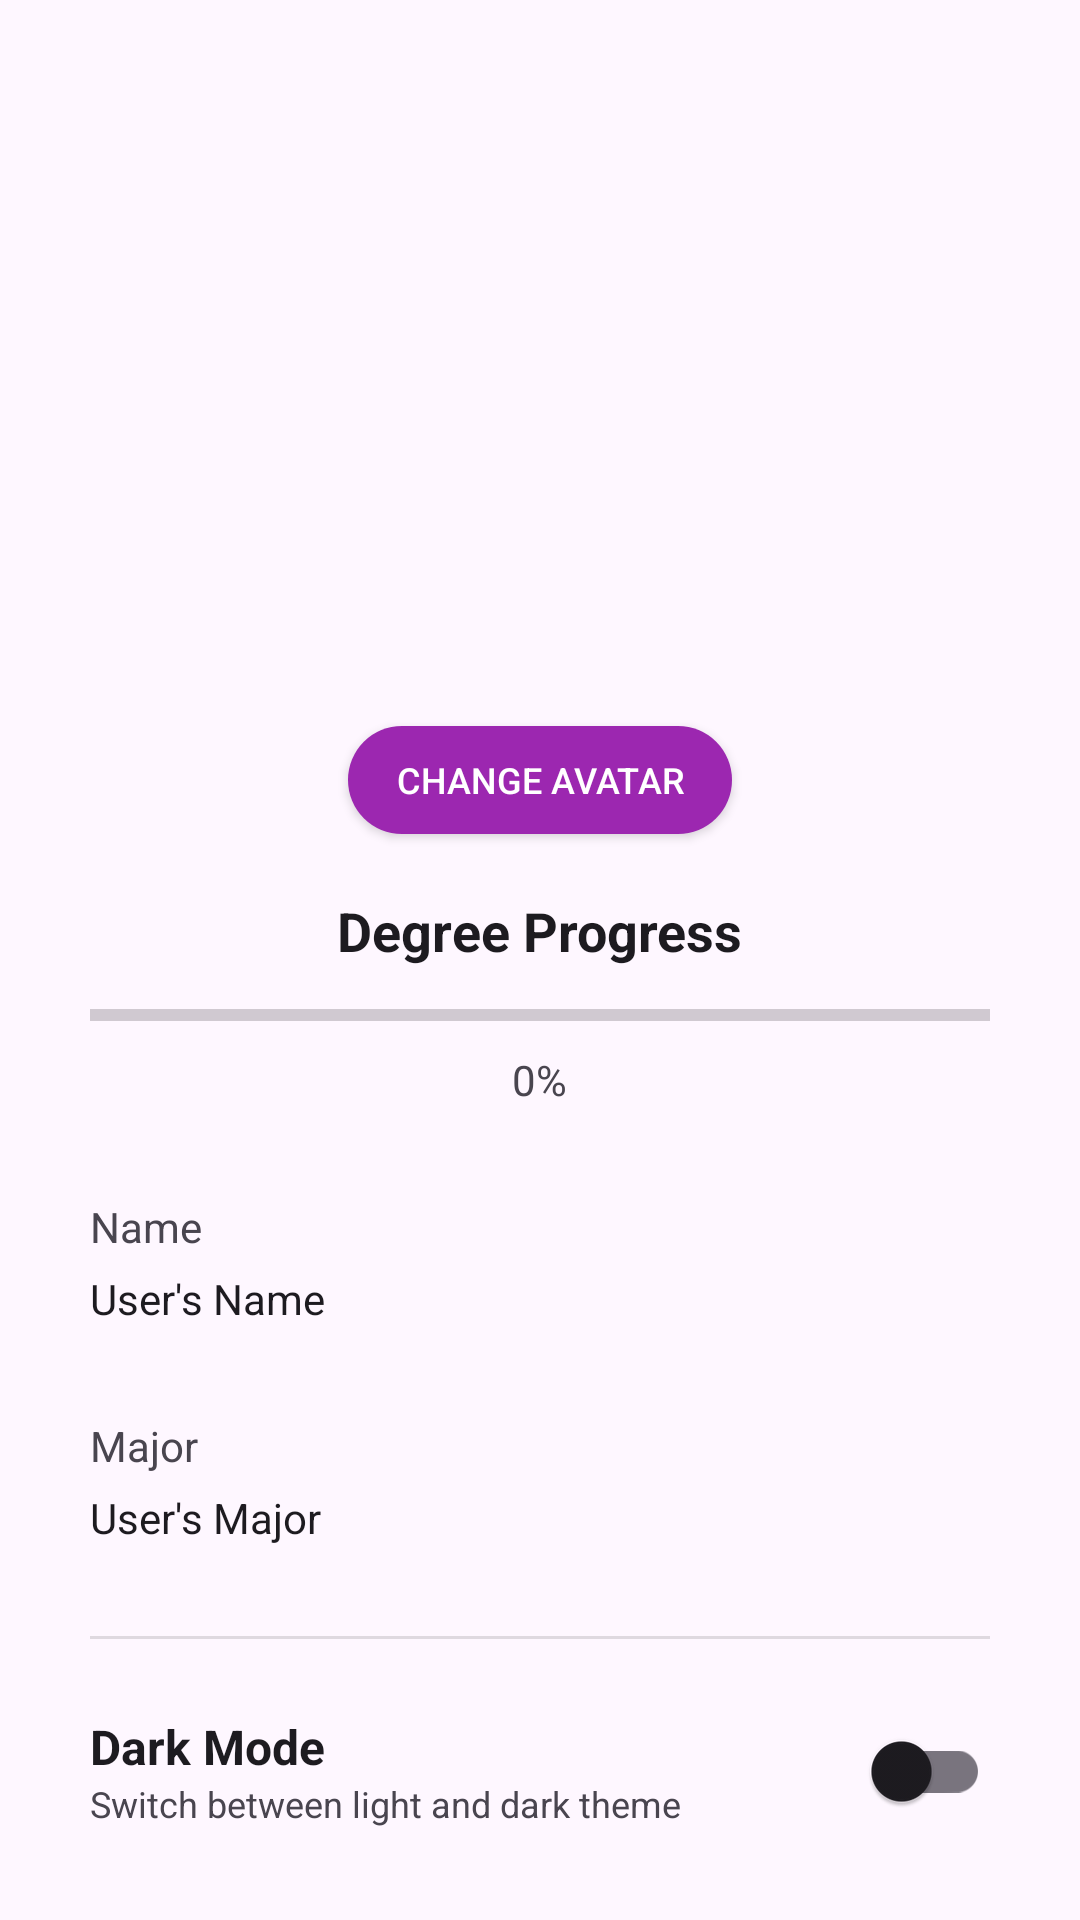

Produce the Android XML layout that renders to this screen, including the resource entries it uses.
<!-- AndroidManifest.xml: application theme Theme.GroupProject -->
<!-- res/layout/fragment_profile.xml -->
<?xml version="1.0" encoding="utf-8"?>
<ScrollView
    xmlns:android="http://schemas.android.com/apk/res/android"
    android:layout_width="match_parent"
    android:layout_height="match_parent"
    android:fitsSystemWindows="true">

    <LinearLayout
        android:layout_width="match_parent"
        android:layout_height="wrap_content"
        android:orientation="vertical">

        <ImageView
            android:id="@+id/profile_character"
            android:layout_width="200dp"
            android:layout_height="200dp"
            android:layout_marginTop="30dp"
            android:layout_marginBottom="12dp"
            android:layout_gravity="center_horizontal"/>

        <Button
            android:id="@+id/button_change_avatar"
            android:layout_width="wrap_content"
            android:layout_height="36dp"
            android:layout_gravity="center_horizontal"
            android:layout_marginBottom="20dp"
            android:text="Change Avatar"
            android:textSize="12sp"
            android:textColor="@android:color/white"
            android:background="@drawable/bg_change_avatar_button"/>

        <TextView
            android:id="@+id/text_level_indicator"
            android:layout_width="wrap_content"
            android:layout_height="wrap_content"
            android:layout_gravity="center_horizontal"
            android:text="Degree Progress"
            android:textSize="18sp"
            android:textStyle="bold"
            android:textColor="?android:attr/textColorPrimary"
            android:layout_marginBottom="8dp" />

        <ProgressBar
            android:id="@+id/profile_progress_bar"
            style="?android:attr/progressBarStyleHorizontal"
            android:layout_width="match_parent"
            android:layout_height="wrap_content"
            android:layout_marginStart="30dp"
            android:layout_marginEnd="30dp"
            android:max="100" />

        <TextView
            android:id="@+id/text_progress_percentage"
            android:layout_width="wrap_content"
            android:layout_height="wrap_content"
            android:layout_gravity="center_horizontal"
            android:text="0%"
            android:textSize="14sp"
            android:textColor="?android:attr/textColorSecondary"
            android:layout_marginTop="4dp" />

        <TextView
            android:layout_width="match_parent"
            android:layout_height="wrap_content"
            android:paddingTop="30dp"
            android:paddingStart="30dp"
            android:paddingEnd="30dp"
            android:text="Name"
            android:textColor="?android:attr/textColorSecondary"/>

        <TextView
            android:id="@+id/profile_name"
            android:layout_width="match_parent"
            android:layout_height="wrap_content"
            android:paddingTop="5dp"
            android:paddingStart="30dp"
            android:paddingEnd="30dp"
            android:text="User's Name"
            android:textColor="?android:attr/textColorPrimary"/>

        <TextView
            android:layout_width="match_parent"
            android:layout_height="wrap_content"
            android:paddingTop="30dp"
            android:paddingStart="30dp"
            android:paddingEnd="30dp"
            android:text="Major"
            android:textColor="?android:attr/textColorSecondary"/>

        <TextView
            android:id="@+id/profile_major"
            android:layout_width="match_parent"
            android:layout_height="wrap_content"
            android:paddingTop="5dp"
            android:paddingStart="30dp"
            android:paddingEnd="30dp"
            android:text="User's Major"
            android:textColor="?android:attr/textColorPrimary"/>

        
        <View
            android:layout_width="match_parent"
            android:layout_height="1dp"
            android:layout_marginTop="30dp"
            android:layout_marginHorizontal="30dp"
            android:background="?android:attr/listDivider"/>

        <LinearLayout
            android:layout_width="match_parent"
            android:layout_height="wrap_content"
            android:orientation="horizontal"
            android:paddingHorizontal="30dp"
            android:paddingVertical="20dp"
            android:gravity="center_vertical">

            <LinearLayout
                android:layout_width="0dp"
                android:layout_height="wrap_content"
                android:layout_weight="1"
                android:orientation="vertical">

                <TextView
                    android:layout_width="wrap_content"
                    android:layout_height="wrap_content"
                    android:text="Dark Mode"
                    android:textSize="16sp"
                    android:textStyle="bold"
                    android:textColor="?android:attr/textColorPrimary"/>

                <TextView
                    android:layout_width="wrap_content"
                    android:layout_height="wrap_content"
                    android:text="Switch between light and dark theme"
                    android:textSize="12sp"
                    android:textColor="?android:attr/textColorSecondary"/>
            </LinearLayout>

            <androidx.appcompat.widget.SwitchCompat
                android:id="@+id/switch_dark_mode"
                android:layout_width="wrap_content"
                android:layout_height="wrap_content"/>
        </LinearLayout>

    </LinearLayout>
</ScrollView>
<!-- resources referenced by this layout -->
<resources>
  <!-- drawable bg_change_avatar_button (drawable) -->
  <?xml version="1.0" encoding="utf-8"?>
  <shape xmlns:android="http://schemas.android.com/apk/res/android"
      android:shape="rectangle">
      <solid android:color="#9C27B0"/>
      <corners android:radius="18dp"/>
      <padding
          android:left="16dp"
          android:right="16dp"
          android:top="8dp"
          android:bottom="8dp"/>
  </shape>
  <style name="Theme.GroupProject" parent="Theme.Material3.DayNight.NoActionBar">
  
          <item name="colorPrimary">@color/label_grey</item>
          <item name="colorOnPrimary">@color/white</item>
  
          <item name="colorSecondary">@color/teal_200</item>
          <item name="colorOnSecondary">@color/black</item>
  
          <item name="android:statusBarColor">?attr/colorPrimary</item>
  
      </style>
  <color name="label_grey">#FF9E9E9E</color>
  <color name="white">#FFFFFFFF</color>
  <color name="teal_200">#FF03DAC5</color>
  <color name="black">#FF000000</color>
</resources>
